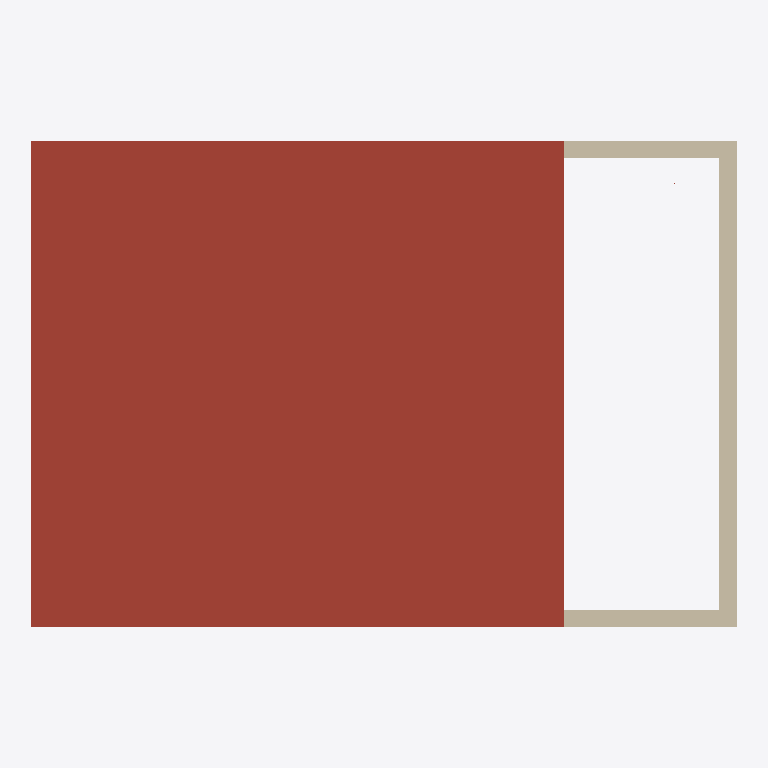
Plan cut of the same IFC building model at storey 'Pav2' (level 7.00 m, cut at 8.40 m), seen from above with north up, elements coloured by IFC class: 3 walls (beige), 1 roof (red-brown). Cut surfaces are drawn darker.
Extent 8.8 m × 6.1 m × 9.8 m (x, y, z). Storeys (4): Pav3 at -0.40 m; CotaSoleira at 0.20 m; Pav1 at 3.50 m; Pav2 at 7.00 m. Elements (26): 9 IfcWindow, 8 IfcWallStandardCase, 4 IfcSlab, 2 IfcCovering, 1 IfcDoor, 1 IfcRoof, 1 IfcStair.

HEADER;
FILE_DESCRIPTION(('ViewDefinition [CoordinationView_V2.0]','RevitIdentifiers [VersionGUID: 93e58fb1-906b-421b-ac97-af1ce199ebd5, NumberOfSaves: 2]','CoordinateReference [CoordinateBase: Shared Coordinates, ProjectSite: Default Site]'),'2;1');
FILE_NAME('Project Number','2023-07-06T14:25:09+00:00',(''),(''),'ODA SDAI 23.12','Autodesk Revit 24.0.5.432 (ENG) - IFC 24.0.5.432','');
FILE_SCHEMA(('IFC2X3'));
ENDSEC;
DATA;
#89=IFCPROJECT('08DYPrqJ97XBu2YYuFcQo7',#18,'Project Number',$,$,'Project Name','Project Status',(#84),#81);
#327=IFCSITE('08DYPrqJ97XBu2YYuFcQo5',#18,'Surface:309833',$,$,#326,#324,$,.ELEMENT.,$,$,$,$,$);
#94=IFCBUILDING('08DYPrqJ97XBu2YYuFcQo6',#18,'',$,$,#92,$,'',.ELEMENT.,$,$,$);
#98=IFCBUILDINGSTOREY('2LIl1z8$121O0DFcHtQ8$L',#18,'Pav3',$,'Level:Circle Head - Project Datum',#97,$,'Pav3',.ELEMENT.,-0.4);
#102=IFCBUILDINGSTOREY('3Zu5Bv0LOHrPC10026FoQQ',#18,'CotaSoleira',$,'Level:Circle Head - Project Datum',#101,$,'CotaSoleira',.ELEMENT.,0.2);
#106=IFCBUILDINGSTOREY('15Z0v90RiHrPC20026FoKR',#18,'Pav1',$,'Level:Circle Head - Project Datum',#105,$,'Pav1',.ELEMENT.,3.4999999999999996);
#110=IFCBUILDINGSTOREY('2LIl1z8$121O0DFcHtQ8XV',#18,'Pav2',$,'Level:Circle Head - Project Datum',#109,$,'Pav2',.ELEMENT.,6.999999999999999);
#754=IFCROOF('2LIl1z8$121O0DFcHtQ8wV',#18,'Basic Roof:Roof_Pitched-50SS-220Ins-20MPan-225Purl:310598',$,'Basic Roof:Roof_Pitched-50SS-220Ins-20MPan-225Purl',#752,$,'310598',.NOTDEFINED.);
#740=IFCWALLSTANDARDCASE('2LIl1z8$121O0DFcHtQ8yA',#18,'Basic Wall:Wall-Ext_215Bwk:310483',$,'Basic Wall:Wall-Ext_215Bwk',#714,#739,'310483');
#638=IFCWALLSTANDARDCASE('2LIl1z8$121O0DFcHtQ8y9',#18,'Basic Wall:Wall-Ext_215Bwk:310480',$,'Basic Wall:Wall-Ext_215Bwk',#614,#637,'310480');
#701=IFCWALLSTANDARDCASE('2LIl1z8$121O0DFcHtQ8yB',#18,'Basic Wall:Wall-Ext_215Bwk:310482',$,'Basic Wall:Wall-Ext_215Bwk',#677,#700,'310482');
ENDSEC;